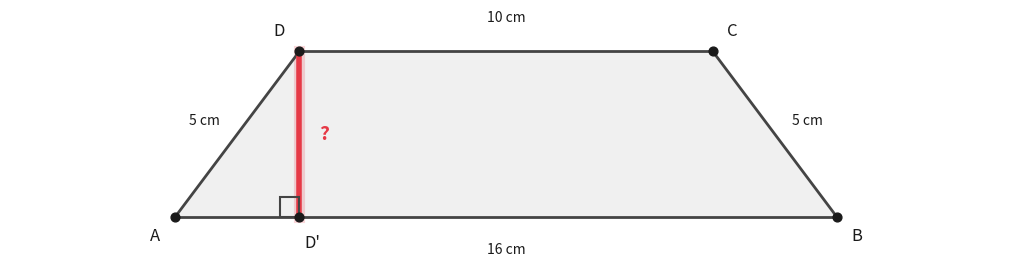

Source code (Python):
#!/usr/bin/env python3
import matplotlib
matplotlib.use('Agg')
import matplotlib.pyplot as plt
import matplotlib.patches as patches
import numpy as np
from pathlib import Path

def render_geometry():
    # --- Hardcoded coordinates from blueprint ---
    # Scaled coordinates (Scale factor 0.3125)
    points = {
        "A": np.array([0.000, 0.000]),
        "B": np.array([5.000, 0.000]),
        "D": np.array([0.938, 1.250]),
        "C": np.array([4.063, 1.250]),
        "D_prime": np.array([0.938, 0.000])  # D'
    }

    output_path = "/Users/kairos/Desktop/geometry-video-generator/Geometry_v2/Geometry Test Questions/Full_Pipeline/test_output/05_trapezoid/diagram.png"
    
    # --- Create figure ---
    fig, ax = plt.subplots(1, 1, figsize=(1920/150, 1080/150), dpi=150)
    fig.patch.set_facecolor('#FFFFFF')
    ax.set_facecolor('#FFFFFF')
    ax.set_aspect('equal')
    ax.axis('off')

    # Colors
    ACCENT = "#E63946"
    NORMAL_LINE = "#444444"
    POINT_COLOR = "#1A1A1A"
    REGION_COLOR = "#444444"

    # 0. Draw Regions
    trapezoid_pts = [points["A"], points["B"], points["C"], points["D"]]
    poly = patches.Polygon(trapezoid_pts, closed=True, facecolor=REGION_COLOR, alpha=0.08, zorder=0)
    ax.add_patch(poly)

    # 1. Draw Glow for Asked Elements (DD')
    p_d = points["D"]
    p_dp = points["D_prime"]
    ax.plot([p_d[0], p_dp[0]], [p_d[1], p_dp[1]], color=ACCENT, linewidth=8, alpha=0.2, zorder=1)

    # 2. Draw Lines
    # Normal lines (Sides)
    edges = [
        ("A", "B", "16 cm"),
        ("B", "C", "5 cm"),
        ("C", "D", "10 cm"),
        ("D", "A", "5 cm")
    ]
    for start_key, end_key, label in edges:
        p1, p2 = points[start_key], points[end_key]
        ax.plot([p1[0], p2[0]], [p1[1], p2[1]], color=NORMAL_LINE, linewidth=2, zorder=2)
        
        # Add measurement labels for given lengths
        mid = (p1 + p2) / 2
        vec = p2 - p1
        perp = np.array([-vec[1], vec[0]])
        perp = perp / np.linalg.norm(perp)
        
        # Adjust offset direction based on position relative to center
        offset_dist = 0.25
        if label == "16 cm": # AB (bottom)
            label_pos = mid + np.array([0, -offset_dist])
        elif label == "10 cm": # CD (top)
            label_pos = mid + np.array([0, offset_dist])
        elif label == "5 cm" and start_key == "B": # BC (right)
            label_pos = mid + np.array([offset_dist, 0.1])
        else: # DA (left)
            label_pos = mid + np.array([-offset_dist, 0.1])
            
        ax.text(label_pos[0], label_pos[1], label, color=POINT_COLOR, 
                fontsize=10, ha='center', va='center', zorder=5)

    # Asked line (DD')
    ax.plot([p_d[0], p_dp[0]], [p_d[1], p_dp[1]], color=ACCENT, linewidth=4, zorder=2)
    # Asked label "?"
    mid_h = (p_d + p_dp) / 2
    ax.text(mid_h[0] + 0.15, mid_h[1], "?", color=ACCENT, fontsize=14, fontweight='bold', ha='left', va='center', zorder=5)

    # 3. Angle Arcs / Markers
    # Right angle marker at D' (angle DD'A)
    s = 0.15 # size of square
    square_pts = [
        points["D_prime"],
        points["D_prime"] + np.array([-s, 0]),
        points["D_prime"] + np.array([-s, s]),
        points["D_prime"] + np.array([0, s])
    ]
    sq = patches.Polygon(square_pts, closed=True, fill=False, edgecolor=NORMAL_LINE, linewidth=1.5, zorder=3)
    ax.add_patch(sq)

    # 4. Draw Points
    for name, pt in points.items():
        ax.scatter(pt[0], pt[1], color=POINT_COLOR, s=40, zorder=4)
        
        # Smart label positioning
        label_name = name.replace("_prime", "'")
        offset = np.array([0.0, 0.0])
        if name == "A": offset = np.array([-0.15, -0.15])
        elif name == "B": offset = np.array([0.15, -0.15])
        elif name == "C": offset = np.array([0.15, 0.15])
        elif name == "D": offset = np.array([-0.15, 0.15])
        elif name == "D_prime": offset = np.array([0.1, -0.2])
        
        ax.text(pt[0] + offset[0], pt[1] + offset[1], label_name, 
                color=POINT_COLOR, fontsize=12, ha='center', va='center', zorder=5)

    # Auto-scale with padding
    all_coords = np.array(list(points.values()))
    x_min, y_min = np.min(all_coords, axis=0)
    x_max, y_max = np.max(all_coords, axis=0)
    x_range = x_max - x_min
    y_range = y_max - y_min
    padding = 0.25
    ax.set_xlim(x_min - padding * x_range, x_max + padding * x_range)
    ax.set_ylim(y_min - padding * y_range, y_max + padding * y_range)

    # Save output
    try:
        Path(output_path).parent.mkdir(parents=True, exist_ok=True)
        plt.savefig(output_path, dpi=150, bbox_inches='tight', facecolor='#FFFFFF', edgecolor='none')
        plt.close()
        print(f"Saved: {output_path}")
    except Exception as e:
        print(f"Error saving file: {e}")
        exit(1)

if __name__ == "__main__":
    render_geometry()
